Labelled photos from "detector_blue_on_table", an image-classification folder in 565-cyber/lerobot. The possible labels are: negative, positive.

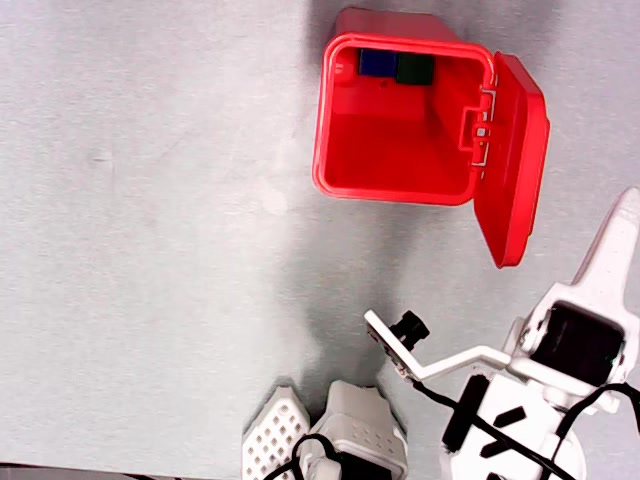
Label: negative

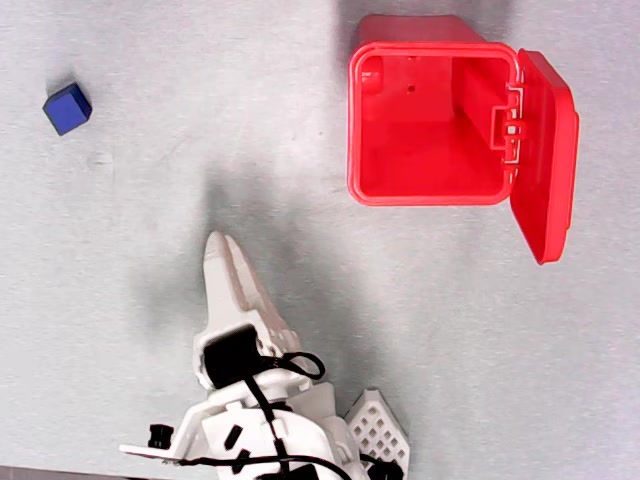
Label: positive

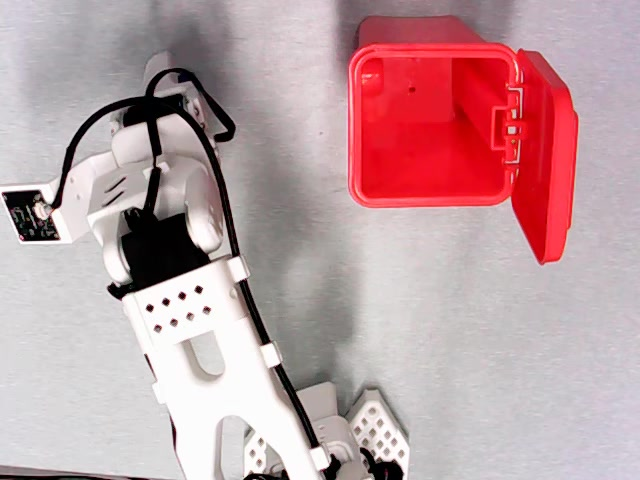
Label: positive

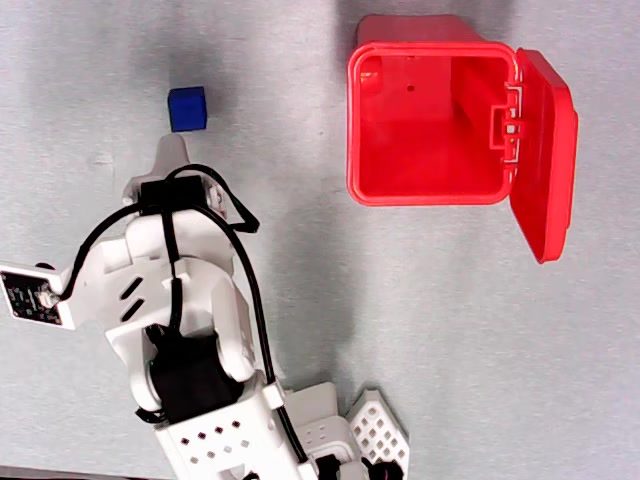
Label: negative

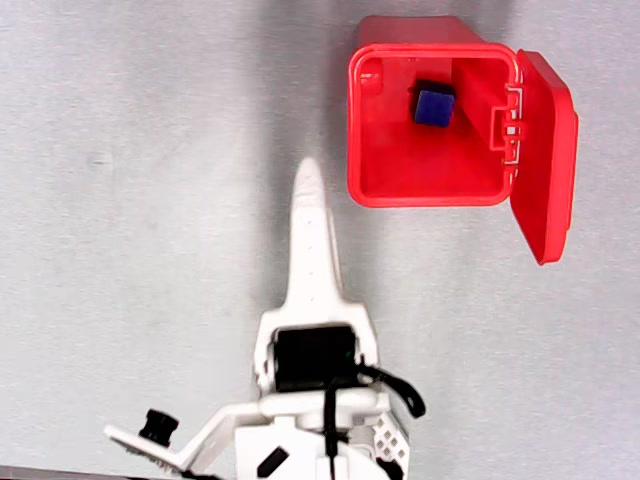
Label: negative

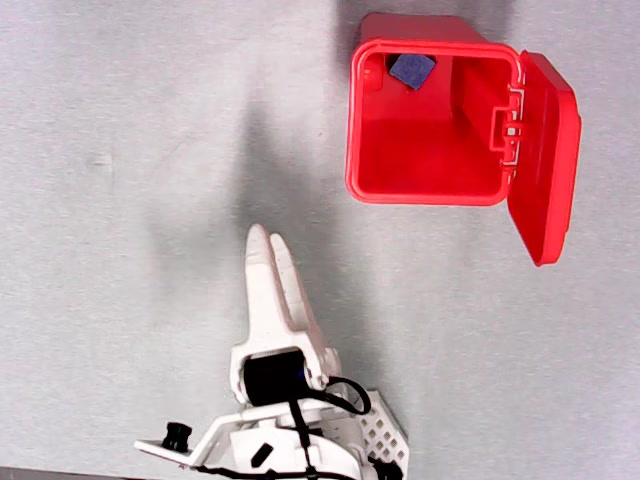
Label: positive
